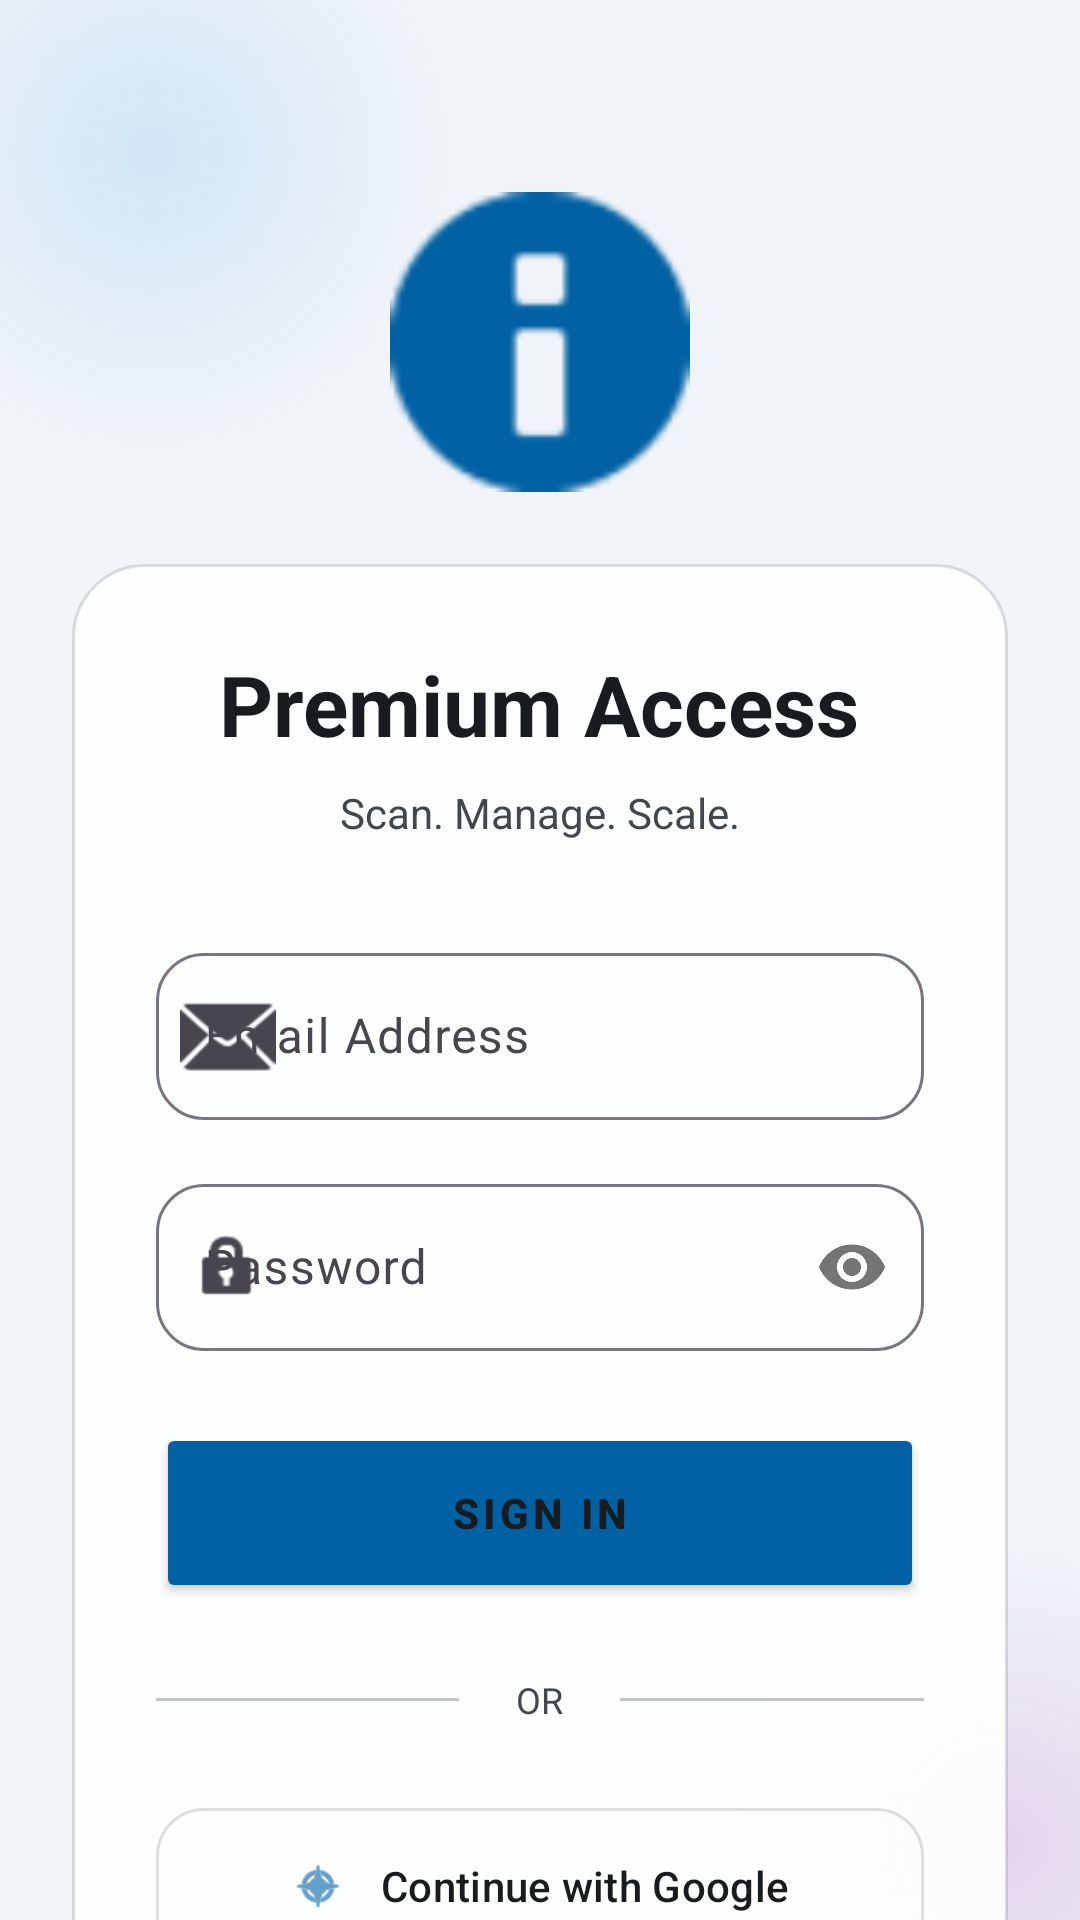

Here is an Android app screen rendered from its layout file. Give the layout XML and the strings, colors and styles it references.
<!-- AndroidManifest.xml: application theme Theme.QRManager -->
<!-- res/layout/activity_login.xml -->
<?xml version="1.0" encoding="utf-8"?>
<androidx.constraintlayout.widget.ConstraintLayout xmlns:android="http://schemas.android.com/apk/res/android"
    xmlns:app="http://schemas.android.com/apk/res-auto"
    android:layout_width="match_parent"
    android:layout_height="match_parent"
    android:background="@color/bg_dark_blue">

    
    <View
        android:id="@+id/blur_bg1"
        android:layout_width="300dp"
        android:layout_height="300dp"
        android:background="@drawable/circle_blur"
        android:backgroundTint="#4D2196F3"
        app:layout_constraintTop_toTopOf="parent"
        app:layout_constraintStart_toStartOf="parent"
        android:layout_marginTop="-100dp"
        android:layout_marginStart="-100dp" />

    <View
        android:id="@+id/blur_bg2"
        android:layout_width="350dp"
        android:layout_height="350dp"
        android:background="@drawable/circle_blur"
        android:backgroundTint="#4D9C27B0"
        app:layout_constraintBottom_toBottomOf="parent"
        app:layout_constraintEnd_toEndOf="parent"
        android:layout_marginBottom="-150dp"
        android:layout_marginEnd="-150dp" />

    <androidx.core.widget.NestedScrollView
        android:layout_width="match_parent"
        android:layout_height="match_parent">

        <LinearLayout
            android:layout_width="match_parent"
            android:layout_height="wrap_content"
            android:orientation="vertical"
            android:padding="24dp">

            <ImageView
                android:layout_width="100dp"
                android:layout_height="100dp"
                android:layout_gravity="center"
                android:layout_marginTop="40dp"
                android:layout_marginBottom="24dp"
                android:src="@android:drawable/ic_dialog_info"
                app:tint="@color/primary" />

            <LinearLayout
                android:layout_width="match_parent"
                android:layout_height="wrap_content"
                android:background="@drawable/glass_card_bg"
                android:orientation="vertical"
                android:padding="28dp">

                <TextView
                    android:layout_width="wrap_content"
                    android:layout_height="wrap_content"
                    android:text="Premium Access"
                    android:textColor="@color/text_primary"
                    android:textSize="28sp"
                    android:textStyle="bold"
                    android:layout_gravity="center"
                    android:layout_marginBottom="8dp" />

                <TextView
                    android:layout_width="wrap_content"
                    android:layout_height="wrap_content"
                    android:text="Scan. Manage. Scale."
                    android:textColor="@color/text_secondary"
                    android:textSize="14sp"
                    android:layout_gravity="center"
                    android:layout_marginBottom="32dp" />

                <com.google.android.material.textfield.TextInputLayout
                    style="@style/Widget.Material3.TextInputLayout.OutlinedBox"
                    android:layout_width="match_parent"
                    android:layout_height="wrap_content"
                    android:layout_marginBottom="16dp"
                    android:hint="Email Address"
                    app:boxCornerRadiusTopStart="16dp"
                    app:boxCornerRadiusTopEnd="16dp"
                    app:boxCornerRadiusBottomStart="16dp"
                    app:boxCornerRadiusBottomEnd="16dp"
                    app:startIconDrawable="@android:drawable/ic_dialog_email">

                    <com.google.android.material.textfield.TextInputEditText
                        android:id="@+id/etEmail"
                        android:layout_width="match_parent"
                        android:layout_height="wrap_content"
                        android:inputType="textEmailAddress"
                        android:textColor="@color/text_primary" />
                </com.google.android.material.textfield.TextInputLayout>

                <com.google.android.material.textfield.TextInputLayout
                    style="@style/Widget.Material3.TextInputLayout.OutlinedBox"
                    android:layout_width="match_parent"
                    android:layout_height="wrap_content"
                    android:layout_marginBottom="24dp"
                    android:hint="Password"
                    app:boxCornerRadiusTopStart="16dp"
                    app:boxCornerRadiusTopEnd="16dp"
                    app:boxCornerRadiusBottomStart="16dp"
                    app:boxCornerRadiusBottomEnd="16dp"
                    app:passwordToggleEnabled="true"
                    app:startIconDrawable="@android:drawable/ic_lock_idle_lock">

                    <com.google.android.material.textfield.TextInputEditText
                        android:id="@+id/etPassword"
                        android:layout_width="match_parent"
                        android:layout_height="wrap_content"
                        android:inputType="textPassword"
                        android:textColor="@color/text_primary" />
                </com.google.android.material.textfield.TextInputLayout>

                <Button
                    android:id="@+id/btnLogin"
                    android:layout_width="match_parent"
                    android:layout_height="60dp"
                    android:backgroundTint="@color/primary"
                    android:text="SIGN IN"
                    android:letterSpacing="0.1"
                    android:textStyle="bold"
                    android:textColor="@color/text_primary"
                    app:cornerRadius="16dp" />

                <LinearLayout
                    android:layout_width="match_parent"
                    android:layout_height="wrap_content"
                    android:orientation="horizontal"
                    android:gravity="center"
                    android:layout_marginVertical="24dp">
                    <View android:layout_width="0dp" android:layout_height="1dp" android:layout_weight="1" android:background="@color/text_secondary" android:alpha="0.3" />
                    <TextView android:layout_width="wrap_content" android:layout_height="wrap_content" android:text=" OR " android:textColor="@color/text_secondary" android:textSize="12sp" android:layout_marginHorizontal="16dp" />
                    <View android:layout_width="0dp" android:layout_height="1dp" android:layout_weight="1" android:background="@color/text_secondary" android:alpha="0.3" />
                </LinearLayout>

                <com.google.android.material.button.MaterialButton
                    android:id="@+id/btnGoogle"
                    style="@style/Widget.Material3.Button.OutlinedButton"
                    android:layout_width="match_parent"
                    android:layout_height="60dp"
                    android:text="Continue with Google"
                    android:textColor="@color/text_primary"
                    app:cornerRadius="16dp"
                    app:strokeColor="@color/glass_white_border"
                    app:icon="@android:drawable/ic_menu_compass"
                    app:iconGravity="textStart"
                    app:iconPadding="12dp" />

                <TextView
                    android:id="@+id/tvSignUp"
                    android:layout_width="wrap_content"
                    android:layout_height="wrap_content"
                    android:layout_gravity="center"
                    android:layout_marginTop="24dp"
                    android:text="Create an account"
                    android:textColor="@color/primary"
                    android:textSize="14sp"
                    android:textStyle="bold" />

            </LinearLayout>

            <TextView
                android:layout_width="wrap_content"
                android:layout_height="wrap_content"
                android:layout_gravity="center"
                android:layout_marginTop="40dp"
                android:text="Powered by Antigravity AI"
                android:textColor="@color/text_secondary"
                android:textSize="10sp"
                android:alpha="0.5" />

        </LinearLayout>
    </androidx.core.widget.NestedScrollView>

</androidx.constraintlayout.widget.ConstraintLayout>
<!-- resources referenced by this layout -->
<resources>
  <color name="bg_dark_blue">#F0F4F8</color>
  <color name="glass_white_border">#20000000</color>
  <color name="primary">#0061A4</color>
  <color name="text_primary">#191C1E</color>
  <color name="text_secondary">#41484D</color>
  <!-- drawable circle_blur (drawable) -->
  <?xml version="1.0" encoding="utf-8"?>
  <shape xmlns:android="http://schemas.android.com/apk/res/android"
      android:shape="oval">
      <gradient
          android:type="radial"
          android:gradientRadius="100dp"
          android:startColor="#80FFFFFF"
          android:endColor="#00FFFFFF" />
  </shape>
  <!-- drawable glass_card_bg (drawable) -->
  <?xml version="1.0" encoding="utf-8"?>
  <shape xmlns:android="http://schemas.android.com/apk/res/android">
      <solid android:color="@color/glass_white" />
      <corners android:radius="24dp" />
      <stroke
          android:width="1dp"
          android:color="@color/glass_white_border" />
  </shape>
  <style name="Theme.QRManager" parent="Theme.Material3.DayNight.NoActionBar">
          
          <item name="colorPrimary">@color/primary</item>
          <item name="android:windowBackground">@color/bg_dark_blue</item>
          <item name="android:statusBarColor">@color/bg_dark_blue</item>
          <item name="android:navigationBarColor">@color/bg_dark_blue</item>
      </style>
  <color name="glass_white">#E6FFFFFF</color>
</resources>
